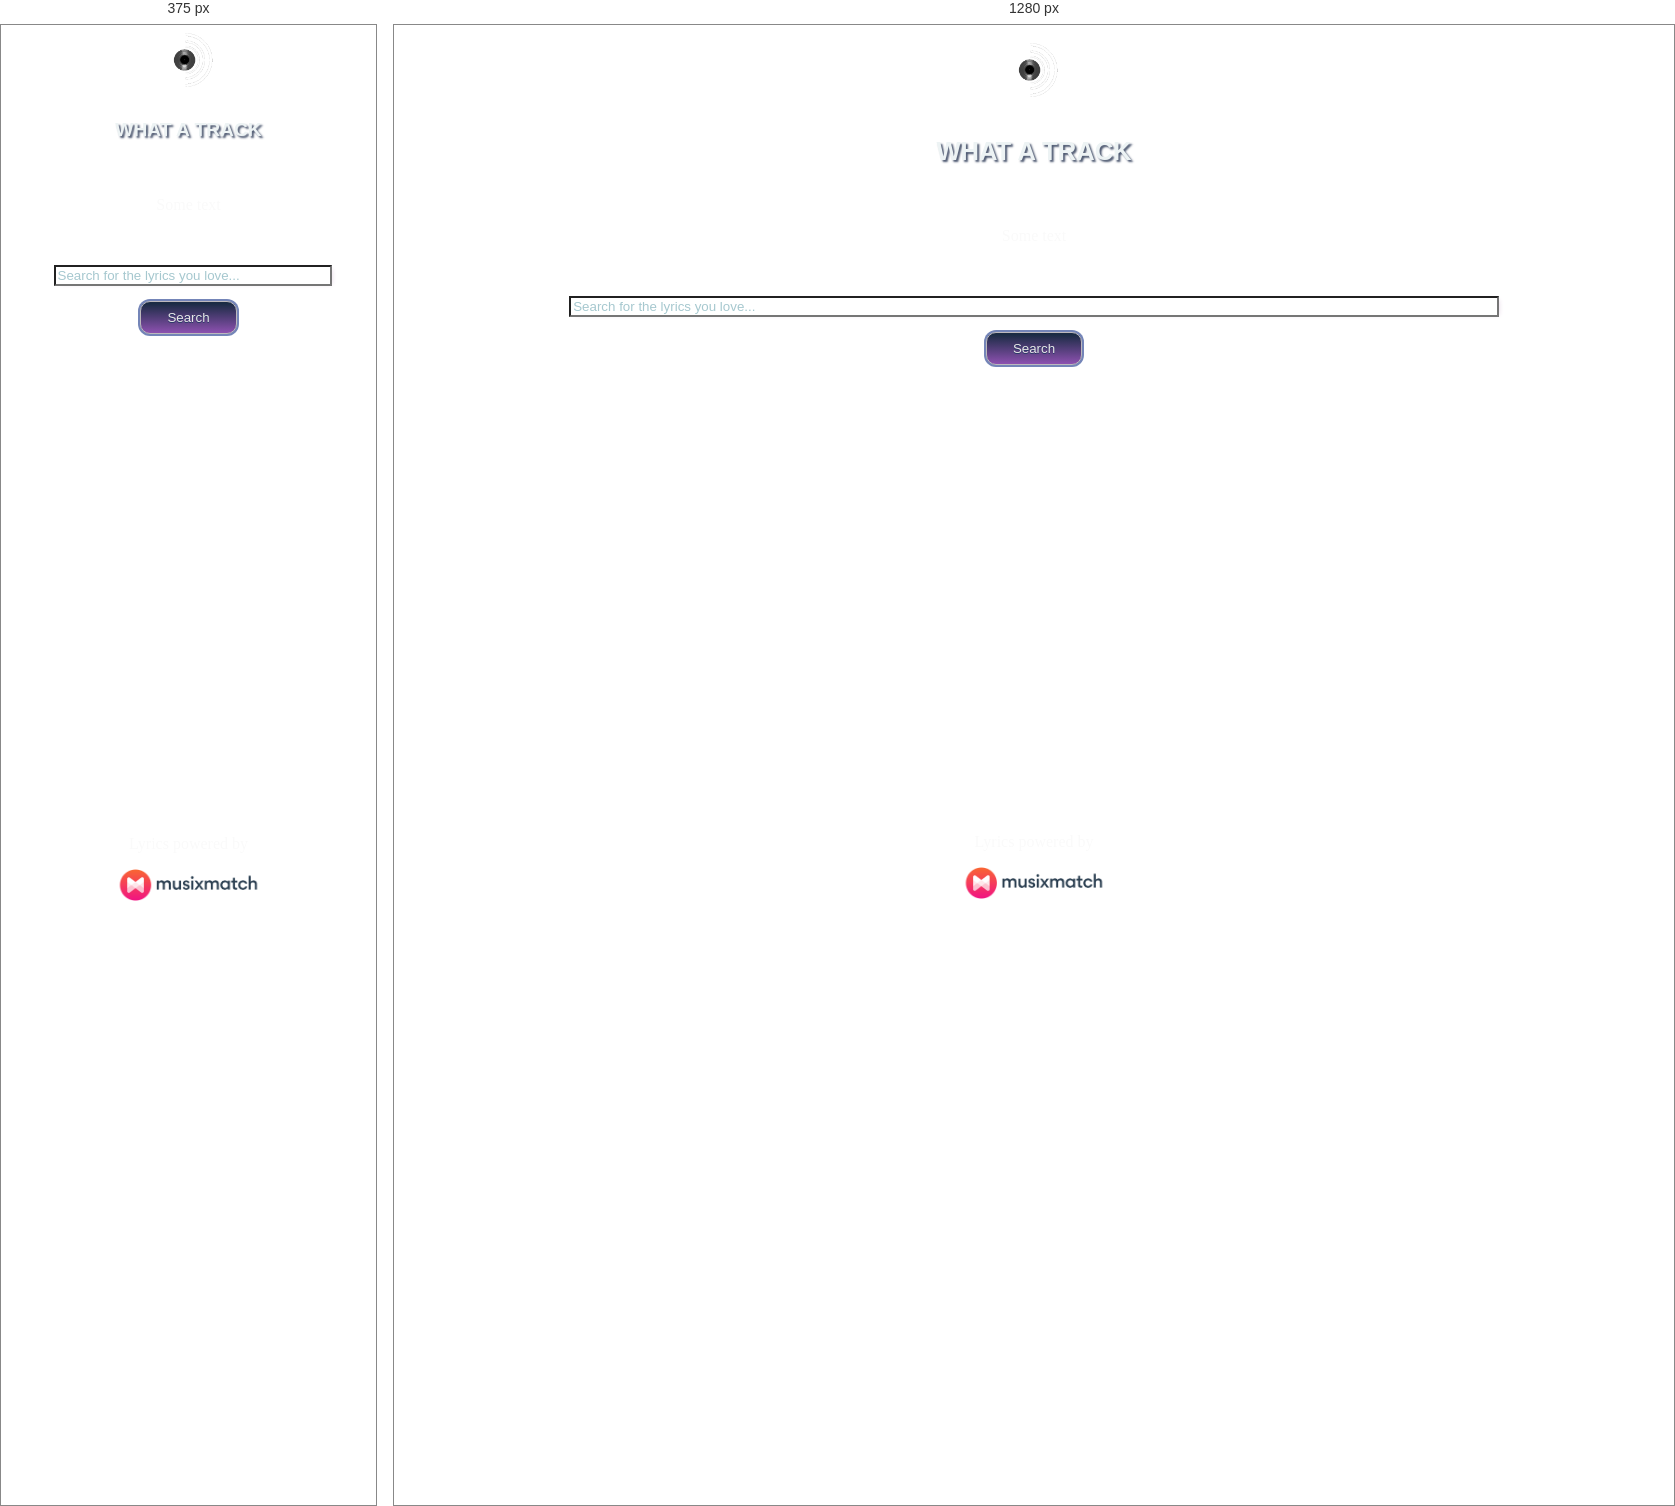
Rendered at 375 px and 1280 px, left to right.

<!-- file: index.html -->
<!DOCTYPE html>
<html lang="en">

<head>
    <meta charset="UTF-8">
    <meta name="viewport" content="width=device-width, initial-scale=1.0">
    <meta http-equiv="X-UA-Compatible" content="ie=edge">
    <link rel="stylesheet" href="https://use.fontawesome.com/releases/v5.7.2/css/all.css">
    <link rel="stylesheet" href="https://stackpath.bootstrapcdn.com/bootstrap/4.2.1/css/bootstrap.min.css">
    <link rel="stylesheet" href="./assets/css/style.css">
    <title>What A Track</title>
</head>

<body>
    <main>
        <div class="navbar justify-content-around">
            <div class="slogan">
                <a href="#home" class="navbar-brand">
                    <img src="assets/images/watlogo3.png" class="align-top logo" alt="what-a-track logo">
                </a>
                <p><strong> WHAT A TRACK</strong></p>
            </div>
        </div>
        <!--Home page section-->
        <section id="home" class="container-fluid">
            <div class="search-content">
                <p>Some text</p>
            </div>
            <div class="form-group">
                <input id="query" type="text" name="lyrics" value="" class="form-control options-search" placeholder="Search for the lyrics you love...">
                <input id="user-search-button" type="button" value="Search" class="btn btn-success">
            </div>
            </div>
        </section>
        <!-- Results displayed here -->
        <div id="output">

        </div>
    </main>
    <!-- Footer -->
    <footer>
        <div class="row footer-wrapper justify-content-center align-items-center">
            <div class="social-icons col-sm-6">
                <a href="https://www.facebook.com" rel="noopener"><i class="fab fa-facebook-f"></i></a>
                <a href="https://twitter.com" rel="noopener"><i class="fab fa-twitter-square"></i></a>
            </div>
            <div class="col-sm-6 footer-content musixmatch-tagline">
                <p>Lyrics powered by</p>
                <a href="https://www.musixmatch.com" target="_blank">
                    <img src="assets/images/Musixmatch4.png" class="musixmatch-logo" alt="Musixmatch logo">
                </a>
            </div>
        </div>
    </footer>
    </div>
    <script src="https://cdnjs.cloudflare.com/ajax/libs/jquery/3.4.1/jquery.js"></script>
    <script src="https://cdnjs.cloudflare.com/ajax/libs/popper.js/1.14.6/umd/popper.min.js"></script>
    <script src="https://stackpath.bootstrapcdn.com/bootstrap/4.2.1/js/bootstrap.min.js"></script>
    <script src="scripts/main.js"></script>
</body>

</html>

/* @media block from style.css */
@media screen and (min-width: 767px) {
    .slogan {
        margin: 20px;
        margin-top: 10px;
        font-size: 1.6rem;
    }
    a {
        font-size: 1.4rem;
    }
    .fab {
        font-size: 1.4rem;
        padding: 6px;
    }
    .music-container {
        width: 70%;
    }
    .offset-1 {
        margin-left: 0 !important;
    }
    .lyrics-text {
        width: 50vw;
    }
}